3-way image classification set "data" from GitHub (kubilaycaglayan/image-classifier); label vocabulary: bottle, pencil, wristwatch.

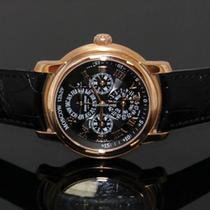
Label: wristwatch

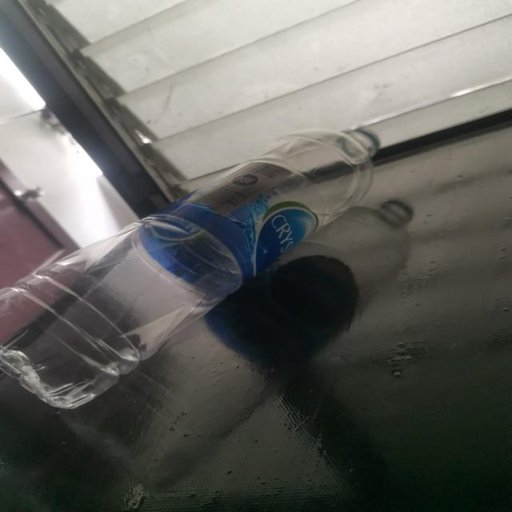
Label: bottle

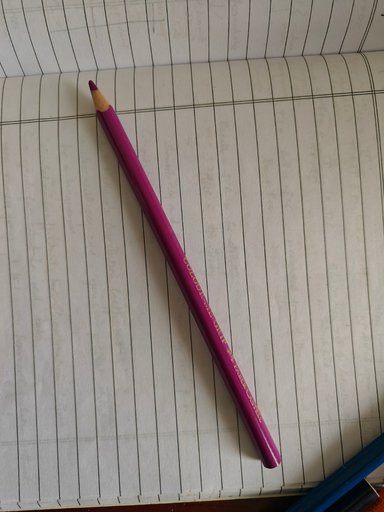
Label: pencil

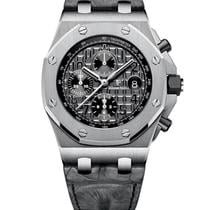
Label: wristwatch

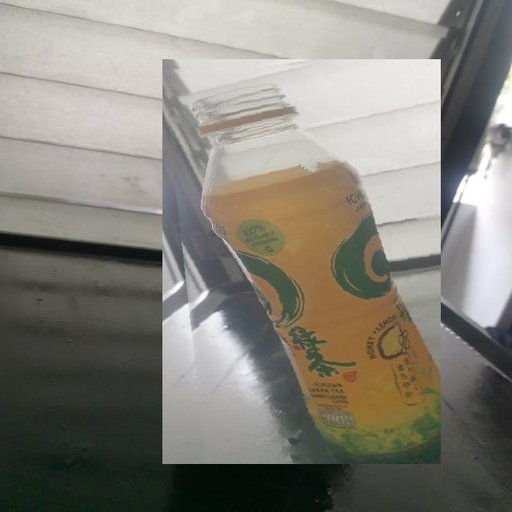
Label: bottle

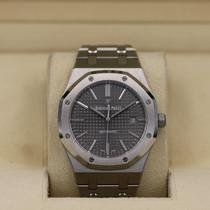
Label: wristwatch
